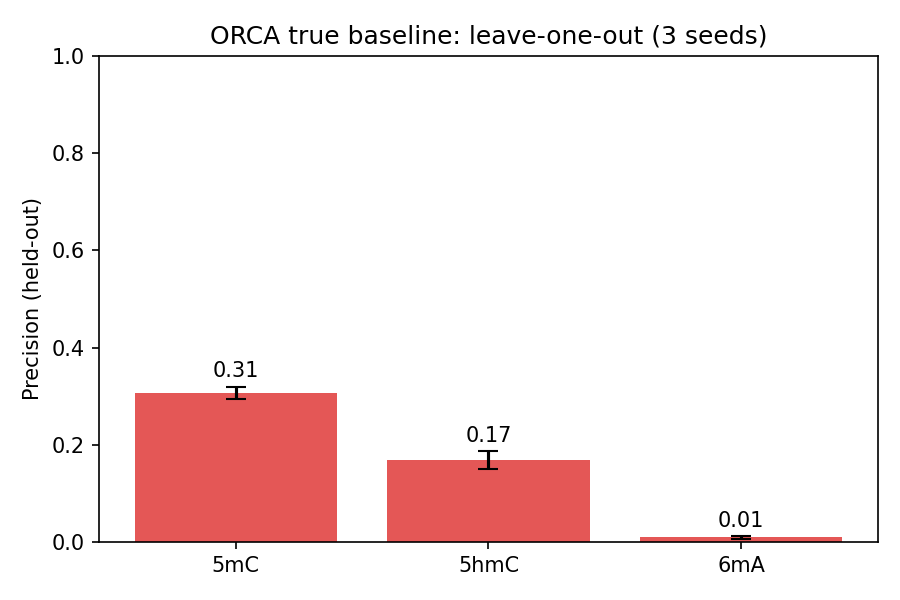

The data file committed next to this chart (first rows):
held_out	precision	precision_std	auprc	auprc_std	recall	f1	pos_rate	lift	prec_at_r30	rank99	eff_rank
5mC	0.3066	0.0125	0.4588	0.0306	0.6680	0.4202	0.0643	7.14	0.6254	15.3	2.3
5hmC	0.1686	0.0176	0.2181	0.0317	0.4570	0.2462	0.0580	3.76	0.2659	11.7	2.2
6mA	0.0092	0.0025	0.0440	0.0014	0.0188	0.0123	0.0611	0.72	0.0637	14.3	2.9
